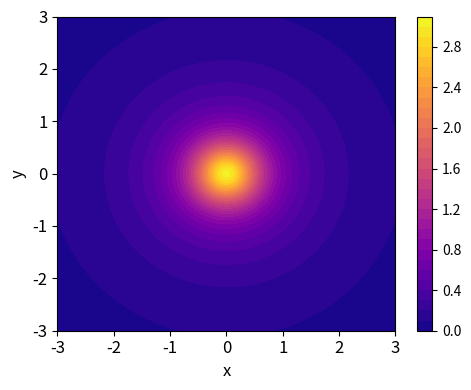

Write the Python code that produced this figure.
import numpy as np
import matplotlib.pyplot as plt

# Define the function f(x, y)
def f(x, y):
    """
    Compute the value of the function f(x, y) = 1 / (0.33 + x^2 + y^2).
    """
    return 1 / (0.33 + x ** 2 + y ** 2)

# Create grid data
x = np.linspace(-3, 3, 400)  # Reduce the number of points to improve performance
y = np.linspace(-3, 3, 400)  # Reduce the number of points to improve performance
X, Y = np.meshgrid(x, y)
Z = f(X, Y)

# Set font sizes
title_font_size = 16
label_font_size = 12
tick_label_size = 12

# Plot the contour filled plot (heatmap)
plt.figure(figsize=(5, 4))
contour = plt.contourf(X, Y, Z, levels=30, cmap='plasma')
plt.colorbar(contour)

# Set title and axis labels with specified font sizes
# plt.title('Contour Filled Plot of $f(x, y) = (0.33 + x^2 + y^2)^{-1}$',fontsize=title_font_size)
plt.xlabel('x', fontsize=label_font_size)
plt.ylabel('y', fontsize=label_font_size)

# Set tick label font sizes
plt.xticks(fontsize=tick_label_size)
plt.yticks(fontsize=tick_label_size)

plt.tight_layout()
plt.show()